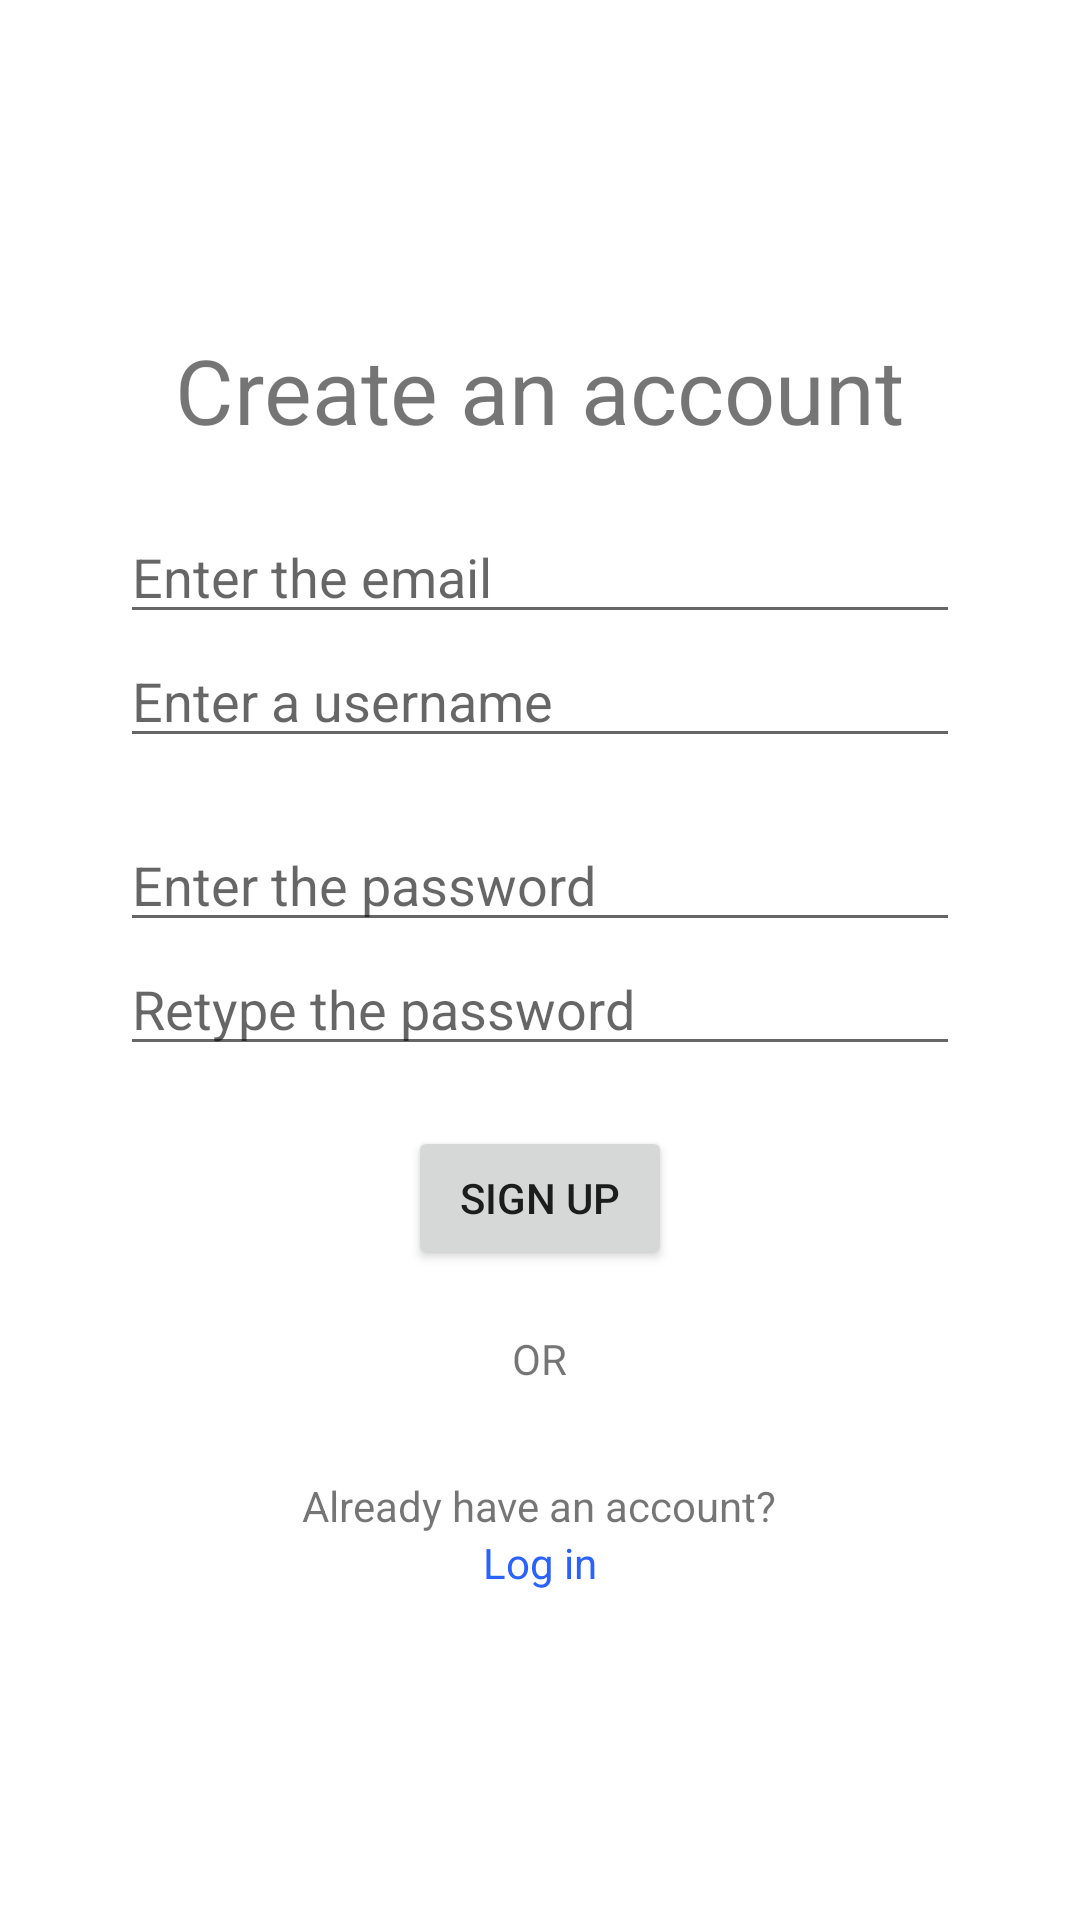

Here is an Android app screen rendered from its layout file. Give the layout XML and the strings, colors and styles it references.
<!-- AndroidManifest.xml: application theme Theme.ChatApp -->
<!-- res/layout/activity_register.xml -->
<?xml version="1.0" encoding="utf-8"?>
<LinearLayout xmlns:android="http://schemas.android.com/apk/res/android"
	xmlns:tools="http://schemas.android.com/tools"
	android:layout_width="match_parent"
	android:layout_height="match_parent"
	android:orientation="vertical"
	android:gravity="center"
	tools:context=".Register">

	<TextView
		android:layout_width="wrap_content"
		android:layout_height="wrap_content"
		android:text="Create an account"
		android:maxLines="1"
		android:textSize="30sp"/>

	<EditText
		android:id="@+id/email"
		android:layout_width="match_parent"
		android:layout_height="wrap_content"
		android:hint="Enter the email"
		android:maxLines="1"
		android:inputType="textEmailAddress"
		android:layout_marginTop="20dp"
		android:layout_marginHorizontal="40dp"/>

	<EditText
		android:id="@+id/username"
		android:layout_width="match_parent"
		android:layout_height="wrap_content"
		android:hint="Enter a username"
		android:maxLines="1"
		android:layout_marginHorizontal="40dp"/>
	<EditText
		android:id="@+id/password"
		android:layout_width="match_parent"
		android:layout_height="wrap_content"
		android:hint="Enter the password"
		android:maxLines="1"
		android:inputType="textPassword"
		android:layout_marginTop="20dp"
		android:layout_marginHorizontal="40dp"/>

	<EditText
		android:id="@+id/password2"
		android:layout_width="match_parent"
		android:layout_height="wrap_content"
		android:hint="Retype the password"
		android:maxLines="1"
		android:inputType="textPassword"
		android:layout_marginHorizontal="40dp"/>

	<Button
		android:layout_width="wrap_content"
		android:layout_height="wrap_content"
		android:text="Sign up"
		android:layout_marginVertical = "20dp"
		android:onClick="registerFunc"/>

	<TextView
		android:layout_width="wrap_content"
		android:layout_height="wrap_content"
		android:text="OR"/>

	<TextView
		android:layout_width="wrap_content"
		android:layout_height="wrap_content"
		android:text="Already have an account?"
		android:layout_marginTop="30dp"/>

	<TextView
		android:layout_width="wrap_content"
		android:layout_height="wrap_content"
		android:text="Log in"
		android:textColor="#2962FF"
		android:onClick="launchLogin"/>

</LinearLayout>
<!-- resources referenced by this layout -->
<resources>
  <style name="Theme.ChatApp" parent="Theme.MaterialComponents.DayNight.NoActionBar">
  		
  		<item name="colorPrimary">@color/purple_500</item>
  		<item name="colorPrimaryVariant">@color/purple_700</item>
  		<item name="colorOnPrimary">@color/white</item>
  		
  		<item name="colorSecondary">@color/teal_200</item>
  		<item name="colorSecondaryVariant">@color/teal_700</item>
  		<item name="colorOnSecondary">@color/black</item>
  		
  		<item name="android:statusBarColor" tools:targetApi="l">?attr/colorPrimaryVariant</item>
  		
  		<item name="android:autofilledHighlight">@color/transparent</item>
  	</style>
  <color name="purple_500">#FF6200EE</color>
  <color name="purple_700">#FF3700B3</color>
  <color name="white">#FFFFFFFF</color>
  <color name="teal_200">#FF03DAC5</color>
  <color name="teal_700">#FF018786</color>
  <color name="black">#FF000000</color>
  <color name="transparent">#00000000</color>
</resources>
